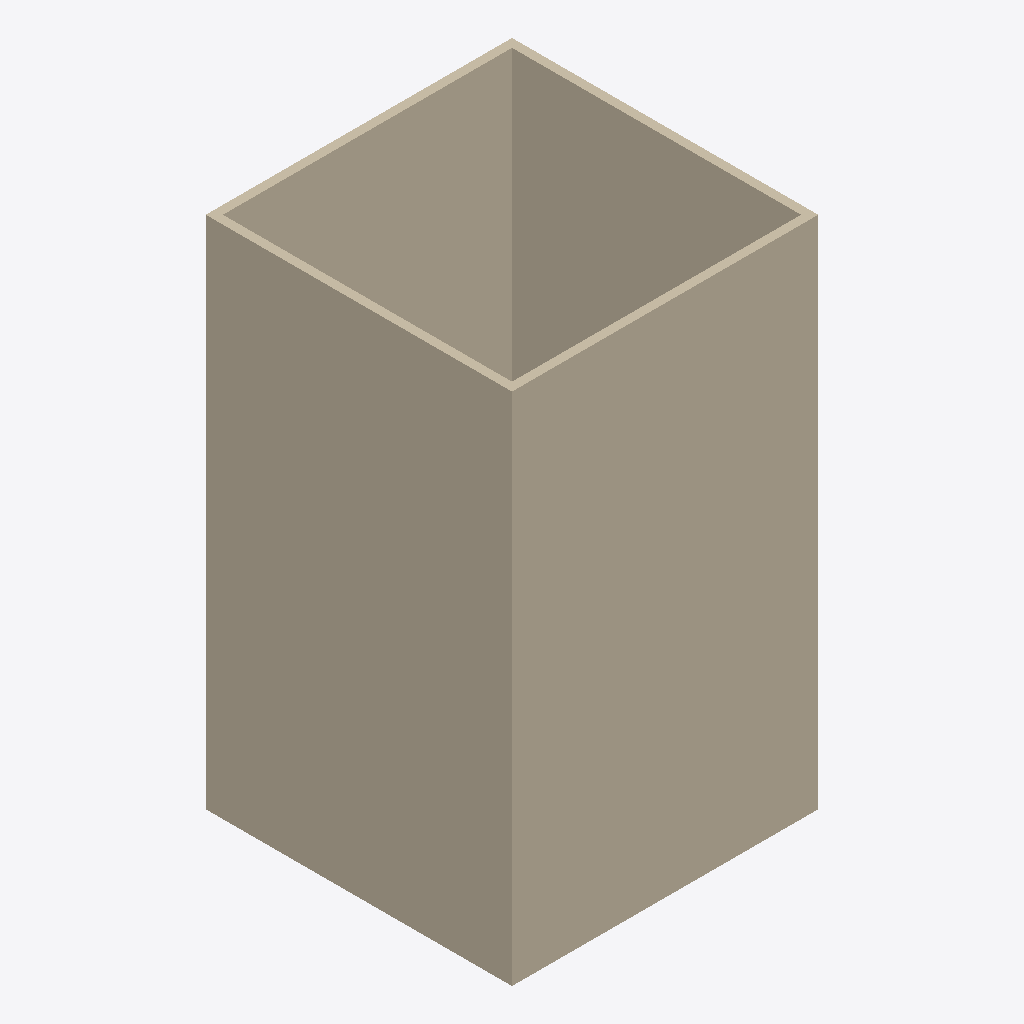
Isometric view of an IFC building model (IFC-SPF (STEP), schema IFC2X3, length unit millimetre), seen from the south-west, elements coloured by IFC class (only those large enough to see are counted): 11 walls (beige).
Extent 5.4 m × 5.4 m × 9.0 m (x, y, z). Storeys (1): 03 Nivel 01 at 0.00 m. Elements (12): 12 IfcWall.

HEADER;
FILE_DESCRIPTION(('ViewDefinition [CoordinationView_V2.0, SurfaceGeometryAddOnView, QuantityTakeOffAddOnView]','Option [Elements to export: Visible elements (on all stories)]','Option [Partial Structure Display: Entire Model]','Option [IFC Domain: All]','Option [Structural Function: All Elements]','Option [Convert Grid elements: On]','Option [Space containment: On]','[21 more]'),'2;1');
FILE_NAME('E:\\00_PRUEBAS\\23 ROCA PRESUPUESTOS\\00 PRESTO\\00 PRUEBAS\\IFC-2-1.ifc','2024-08-21T11:45:53',('Architect'),('Building Designer Office'),'DDS_IFC v3.0','IFC file generated by Graphisoft Archicad 27.0.0','The authorising person');
FILE_SCHEMA(('IFC2X3'));
ENDSEC;
DATA;
#1=IFCPROJECT('29FMzlG9BdPI0IyPISyLCS',#2,'EDIFICIO','DISCIPLINA',$,$,'FASE DEL PROYECTO',(#3),#4);
#26=IFCSITE('20FpTZCqJy2vhVJYtjuIce',#2,'DIRECCION DEL PROYECTO','TIPO DE TERRENO DEL PROYECTO',$,#84,$,$,.ELEMENT.,(40,25,0,0),(-3,-43,0,0),0.0,$,$);
#151=IFCBUILDING('1ohHX9ORfcl7NZEJ1Zkk0b',#2,'Building','COMPONENTE PREDOMINANTE',$,#150,$,$,.ELEMENT.,$,$,$);
#595=IFCBUILDINGSTOREY('0flScIGVUt$00qV4_J9Hvf',#2,'03 Nivel 01',$,$,#219,$,$,.ELEMENT.,0.0);
#181=IFCWALL('19Zp2jmZDAmQvSWc$mqZaP',#2,'MS-112',$,$,#479,#115,'498F30AD-C233-4AC1-AE5C-826FF0D23919');
#155=IFCWALL('3CvbTJEOP2UhEvJw3Z8_Pn',#2,'MS-112',$,$,#231,#89,'CCE65753-3986-427A-B3B9-4FA0E323E671');
#169=IFCWALL('1nhlpcAuH9A9A6bdgAGNUQ',#2,'MS-112',$,$,#359,#103,'71AEFCE6-2B84-4928-9286-967A8A41779A');
#190=IFCWALL('0rR0MEBb5Dxvan6VfnTb2E',#2,'MS-115',$,$,#570,#124,'356C058E-2E51-4DEF-9931-19FA7176508E');
#166=IFCWALL('3vLRVurXT0ROchDzLdPF9D',#2,'MS-115',$,$,#330,#100,'F955B7F8-D617-406D-89AB-37D56764F24D');
#178=IFCWALL('3t_fv9Um596AUFqxIDchol',#2,'MS-115',$,$,#450,#112,'F7FA9E49-7B01-4918-A78F-D3B48D9ABCAF');
#187=IFCWALL('2wsUzSt8b7SRGg_bG8bAey',#2,'MS-114',$,$,#540,#121,'BAD9EF5C-DC89-4771-B42A-FA540894AA3C');
#184=IFCWALL('0EHGdexG98fwsCwevL_Ei2',#2,'MS-113',$,$,#510,#118,'0E4509E8-ED02-48A7-AD8C-EA8E55F8EB02');
#175=IFCWALL('1oFuSjKrvA$8InNakTvfNE',#2,'MS-114',$,$,#420,#109,'723F872D-535E-4AFC-84B1-5E4B9DE695CE');
#172=IFCWALL('1BmeY4GWD3F9YUdN6CUOi0',#2,'MS-113',$,$,#390,#106,'4BC28884-4203-433C-989E-9D718C798B00');
#163=IFCWALL('36TYEMWMLDTOlDUqWjwlem',#2,'MS-114',$,$,#300,#97,'C6762396-8165-4D75-8BCD-7B482DEAFA30');
ENDSEC;
